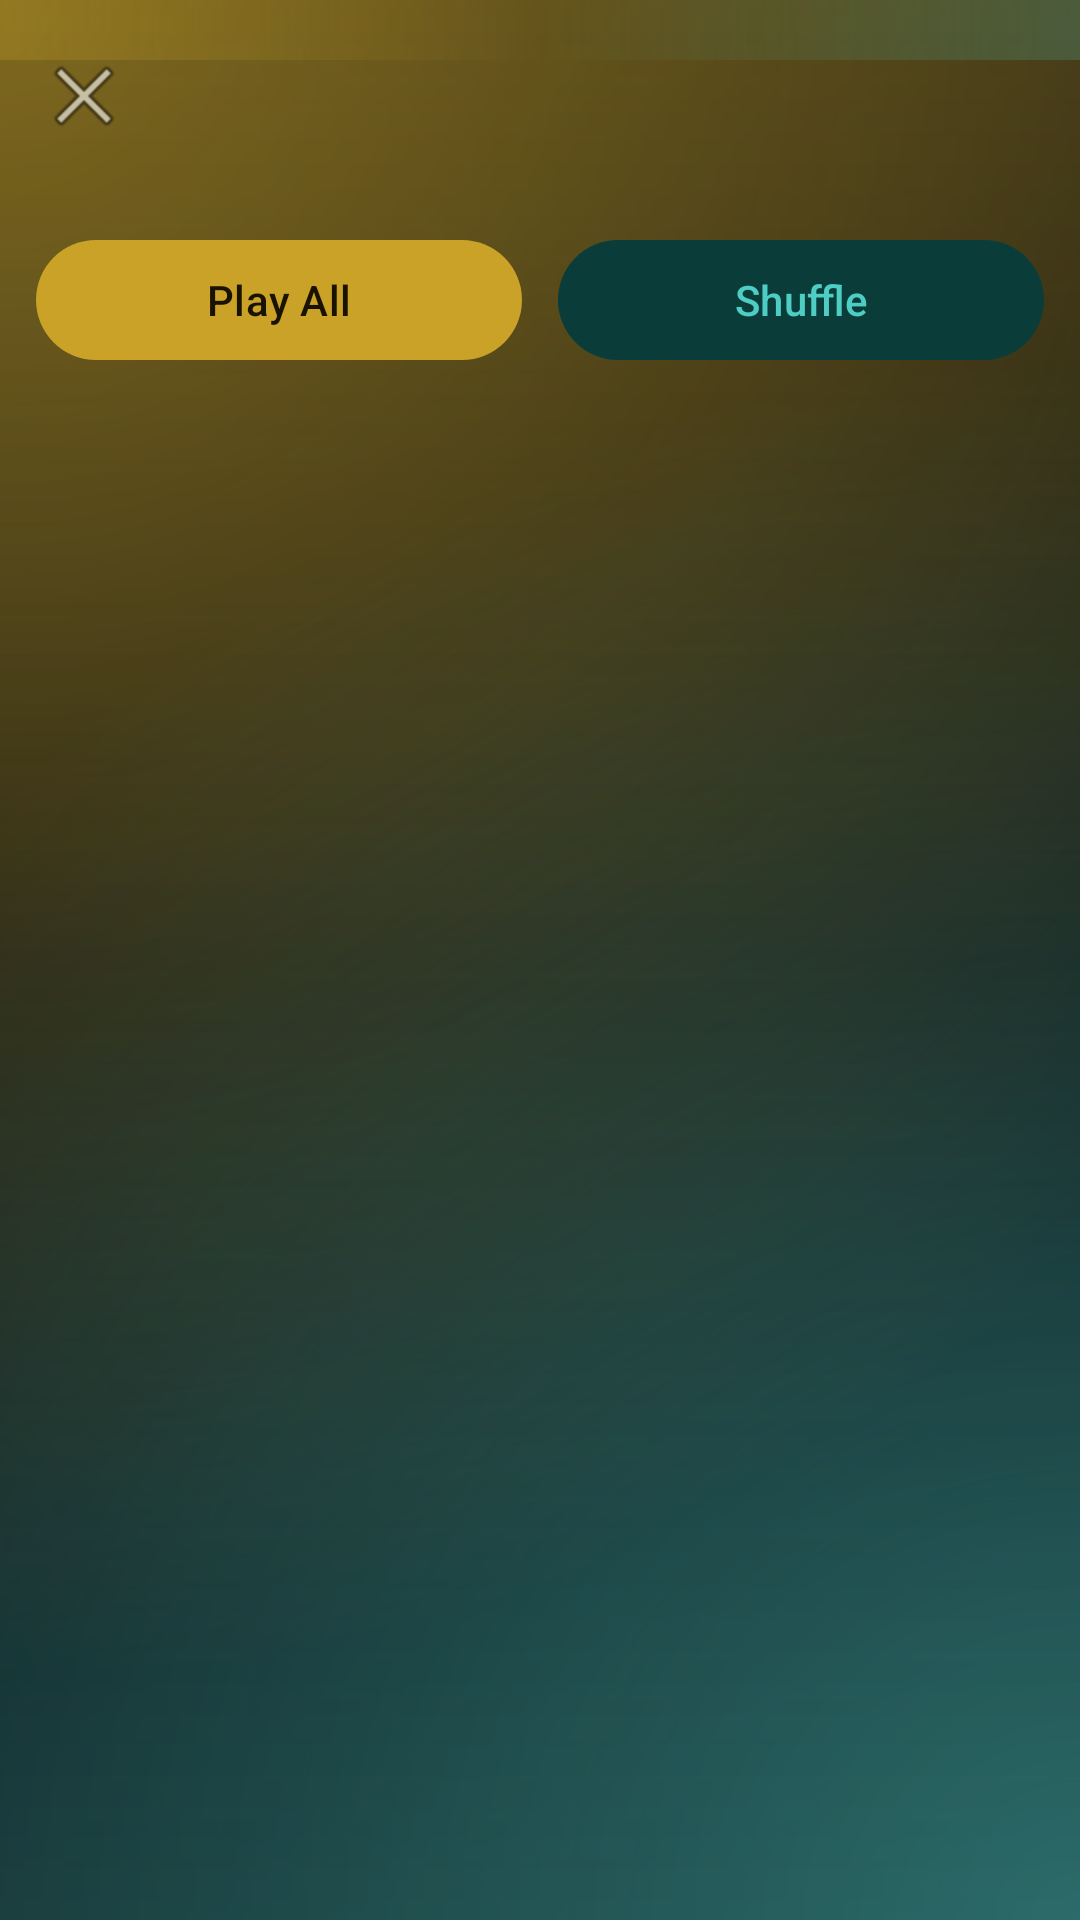

Here is an Android app screen rendered from its layout file. Give the layout XML and the strings, colors and styles it references.
<!-- AndroidManifest.xml: application theme Theme.Nava -->
<!-- res/layout/activity_playlist_detail.xml -->
<?xml version="1.0" encoding="utf-8"?>
<LinearLayout xmlns:android="http://schemas.android.com/apk/res/android"
    xmlns:app="http://schemas.android.com/apk/res-auto"
    android:layout_width="match_parent"
    android:layout_height="match_parent"
    android:orientation="vertical"
    android:background="@drawable/bg_main"
    android:fitsSystemWindows="true">

    <com.google.android.material.appbar.MaterialToolbar
        android:id="@+id/toolbar"
        android:layout_width="match_parent"
        android:layout_height="?attr/actionBarSize"
        app:navigationIcon="@android:drawable/ic_menu_close_clear_cancel"
        app:titleTextColor="@color/gold"
        app:subtitleTextColor="@color/teal" />

    <LinearLayout
        android:layout_width="match_parent"
        android:layout_height="wrap_content"
        android:orientation="horizontal"
        android:padding="12dp">

        <com.google.android.material.button.MaterialButton
            android:id="@+id/btnPlayAll"
            android:layout_width="0dp"
            android:layout_height="wrap_content"
            android:layout_weight="1"
            android:layout_marginEnd="6dp"
            android:text="@string/play_all"
            app:backgroundTint="@color/gold"
            android:textColor="#1A1200" />

        <com.google.android.material.button.MaterialButton
            android:id="@+id/btnShuffle"
            style="@style/Widget.Material3.Button.TonalButton"
            android:layout_width="0dp"
            android:layout_height="wrap_content"
            android:layout_weight="1"
            android:layout_marginStart="6dp"
            android:text="@string/shuffle"
            android:textColor="@color/teal" />
    </LinearLayout>

    <androidx.recyclerview.widget.RecyclerView
        android:id="@+id/recycler"
        android:layout_width="match_parent"
        android:layout_height="0dp"
        android:layout_weight="1"
        android:padding="8dp"
        android:clipToPadding="false" />

    <TextView
        android:id="@+id/txtEmpty"
        android:layout_width="match_parent"
        android:layout_height="0dp"
        android:layout_weight="1"
        android:gravity="center"
        android:text="@string/empty_playlist"
        android:textColor="@color/text_secondary"
        android:visibility="gone" />
</LinearLayout>
<!-- resources referenced by this layout -->
<resources>
  <color name="gold">#C9A227</color>
  <color name="teal">#4ECDC4</color>
  <color name="text_secondary">#9A9588</color>
  <!-- drawable bg_main (drawable) -->
  <?xml version="1.0" encoding="utf-8"?>
  <layer-list xmlns:android="http://schemas.android.com/apk/res/android">
      <item android:drawable="@drawable/bg_eslimi" />
  </layer-list>
  <string name="empty_playlist">This playlist is empty</string>
  <string name="play_all">Play All</string>
  <string name="shuffle">Shuffle</string>
  <style name="Theme.Nava" parent="Theme.Material3.Dark.NoActionBar">
          <item name="colorPrimary">#C9A227</item>
          <item name="colorPrimaryContainer">#3D2E0A</item>
          <item name="colorOnPrimary">#1A1200</item>
          <item name="colorSecondary">#4ECDC4</item>
          <item name="colorSecondaryContainer">#0A3D3A</item>
          <item name="colorSurface">#0F1419</item>
          <item name="colorOnSurface">#E8E4D9</item>
          <item name="android:statusBarColor">#070B0F</item>
          <item name="android:navigationBarColor">#070B0F</item>
          <item name="android:windowBackground">@drawable/bg_main</item>
      </style>
  <!-- drawable bg_eslimi (drawable) -->
  <?xml version="1.0" encoding="utf-8"?>
  <layer-list xmlns:android="http://schemas.android.com/apk/res/android">
      <item>
          <shape android:shape="rectangle">
              <solid android:color="#070B0F" />
          </shape>
      </item>
      
      <item>
          <shape android:shape="rectangle">
              <gradient
                  android:type="radial"
                  android:gradientRadius="560dp"
                  android:centerX="0.0"
                  android:centerY="0.0"
                  android:startColor="#88C9A227"
                  android:endColor="#00000000" />
          </shape>
      </item>
      
      <item>
          <shape android:shape="rectangle">
              <gradient
                  android:type="radial"
                  android:gradientRadius="520dp"
                  android:centerX="1.0"
                  android:centerY="1.0"
                  android:startColor="#664ECDC4"
                  android:endColor="#00000000" />
          </shape>
      </item>
      
      <item>
          <shape android:shape="rectangle">
              <gradient
                  android:type="linear"
                  android:angle="145"
                  android:startColor="#30C9A227"
                  android:centerColor="#100A1218"
                  android:endColor="#284ECDC4" />
          </shape>
      </item>
      
      <item android:top="0dp" android:bottom="620dp">
          <shape android:shape="rectangle">
              <gradient
                  android:angle="0"
                  android:startColor="#44C9A227"
                  android:centerColor="#00000000"
                  android:endColor="#334ECDC4" />
          </shape>
      </item>
  </layer-list>
</resources>
